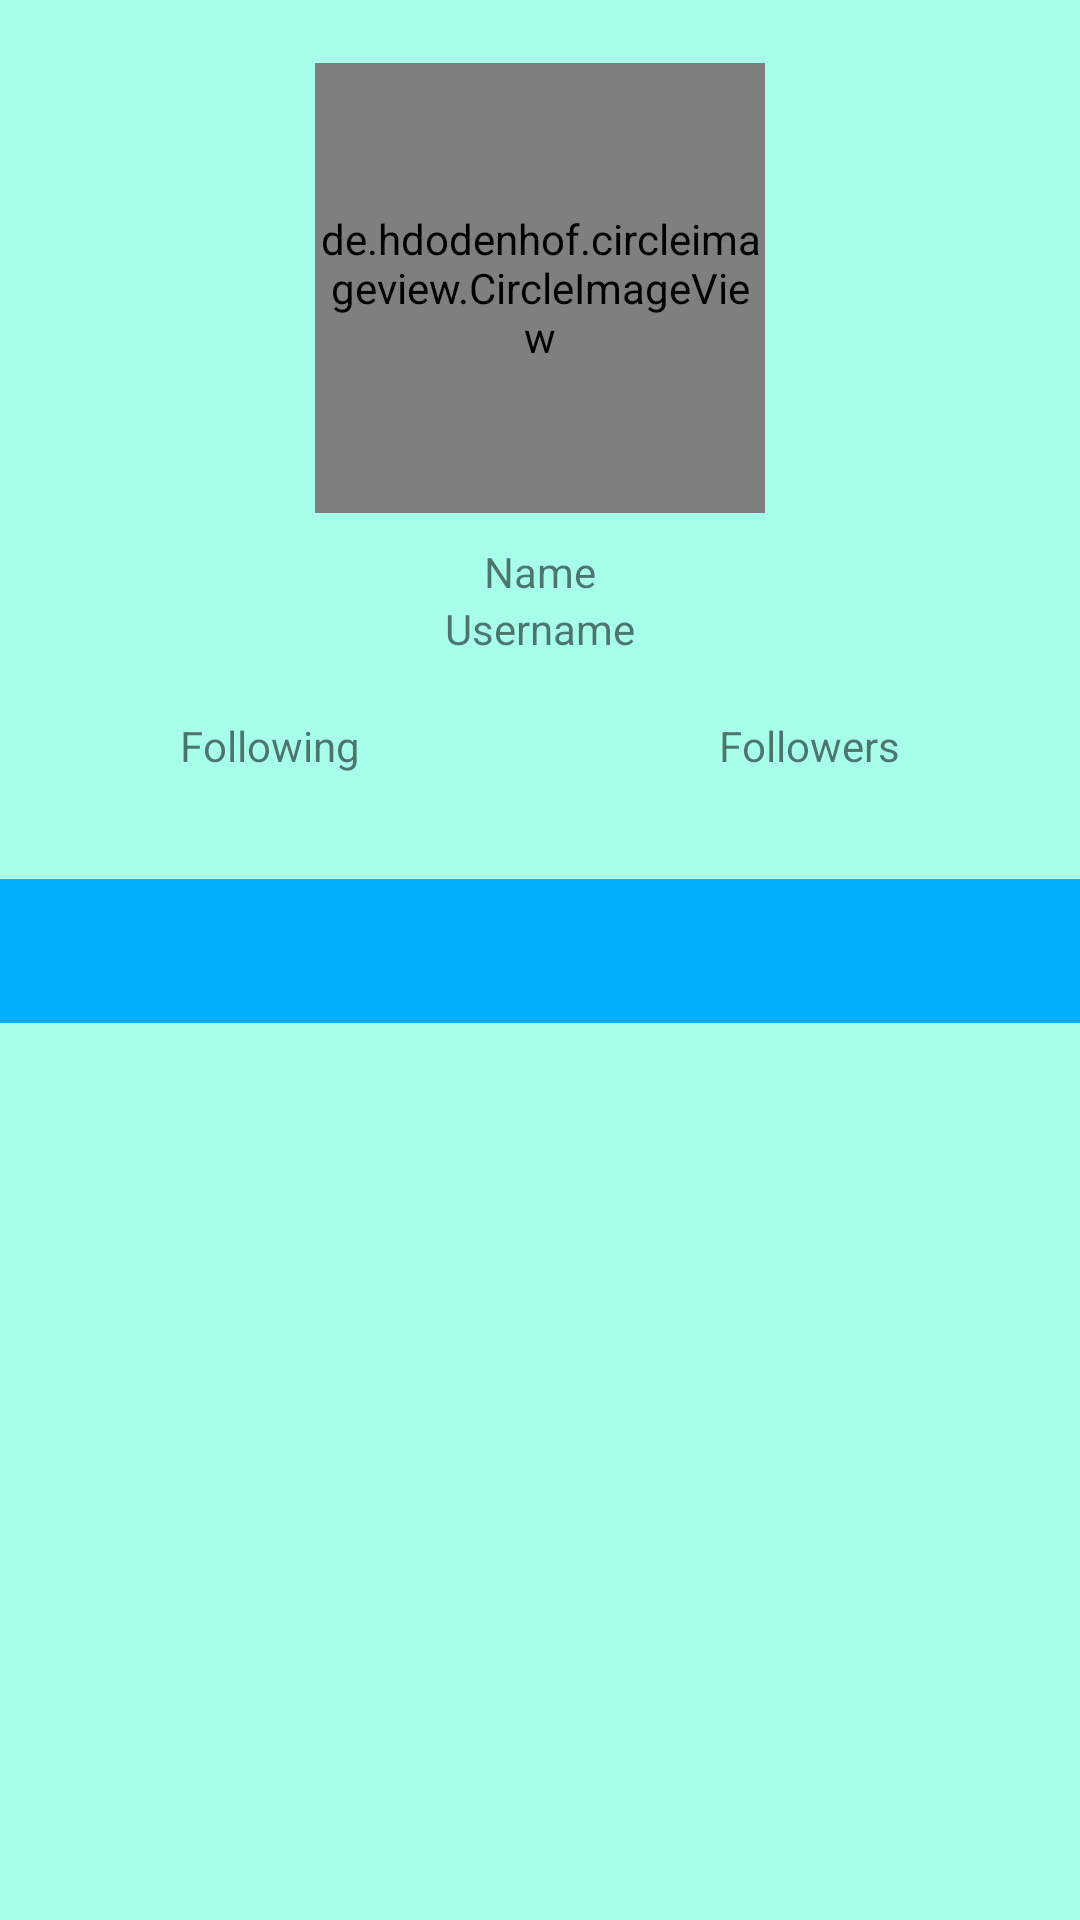

Android layout source for this screen:
<!-- AndroidManifest.xml: application theme Theme.FundamentalKotlinSubmission3 -->
<!-- res/layout/activity_detail.xml -->
<?xml version="1.0" encoding="utf-8"?>
<androidx.constraintlayout.widget.ConstraintLayout xmlns:android="http://schemas.android.com/apk/res/android"
    xmlns:app="http://schemas.android.com/apk/res-auto"
    xmlns:tools="http://schemas.android.com/tools"
    android:layout_width="match_parent"
    android:layout_height="match_parent"
    android:background="@color/teal"
    tools:context=".ui.detail.DetailActivity">

    <de.hdodenhof.circleimageview.CircleImageView
        android:id="@+id/profile_photo"
        android:layout_width="150dp"
        android:layout_height="150dp"
        android:layout_gravity="center"
        android:layout_marginTop="21dp"
        app:layout_constraintEnd_toEndOf="parent"
        app:layout_constraintStart_toStartOf="parent"
        app:layout_constraintTop_toTopOf="parent"
        tools:src="@tools:sample/avatars" />

    <TextView
        android:id="@+id/profile_name"
        android:layout_width="match_parent"
        android:layout_height="wrap_content"
        android:layout_marginTop="10dp"
        android:layout_marginBottom="10dp"
        android:text="@string/name"
        android:textAlignment="center"
        android:textFontWeight="600"
        app:layout_constraintEnd_toEndOf="@+id/profile_photo"
        app:layout_constraintStart_toStartOf="@+id/profile_photo"
        app:layout_constraintTop_toBottomOf="@+id/profile_photo" />

    <TextView
        android:id="@+id/profile_username"
        android:layout_width="match_parent"
        android:layout_height="wrap_content"
        android:text="@string/username"
        android:textAlignment="center"
        android:textFontWeight="300"
        app:layout_constraintEnd_toEndOf="@+id/profile_name"
        app:layout_constraintStart_toStartOf="@+id/profile_name"
        app:layout_constraintTop_toBottomOf="@+id/profile_name" />

    <TableLayout
        android:id="@+id/tableLayout"
        android:layout_width="match_parent"
        android:layout_height="wrap_content"
        android:layout_marginTop="20dp"
        app:layout_constraintEnd_toEndOf="@+id/profile_username"
        app:layout_constraintStart_toStartOf="@+id/profile_username"
        app:layout_constraintTop_toBottomOf="@+id/profile_username">

        <TableRow
            android:layout_width="match_parent"
            android:layout_height="wrap_content">
            <TextView
                android:layout_width="wrap_content"
                android:layout_height="wrap_content"
                android:layout_weight="1"
                android:text="@string/following"
                android:textAlignment="center"
                android:textFontWeight="300" />

            <TextView
                android:layout_width="wrap_content"
                android:layout_height="wrap_content"
                android:layout_weight="1"
                android:text="@string/followers"
                android:textAlignment="center"
                android:textFontWeight="300" />

        </TableRow>

        <TableRow
            android:layout_width="match_parent"
            android:layout_height="wrap_content">

            <TextView
                android:id="@+id/following"
                android:layout_width="wrap_content"
                android:layout_height="wrap_content"
                android:layout_weight="1"
                android:textAlignment="center"
                android:textFontWeight="600"
                tools:text="@string/following" />

            <TextView
                android:id="@+id/followers"
                android:layout_width="wrap_content"
                android:layout_height="wrap_content"
                android:layout_weight="1"
                android:textAlignment="center"
                android:textFontWeight="600"
                tools:text="@string/followers" />

        </TableRow>

    </TableLayout>

    <com.google.android.material.tabs.TabLayout
        android:id="@+id/tabs"
        android:layout_width="match_parent"
        android:layout_height="wrap_content"
        android:layout_marginTop="16dp"
        android:background="@color/biru"
        app:layout_constraintEnd_toEndOf="@+id/tableLayout"
        app:layout_constraintStart_toStartOf="@+id/tableLayout"
        app:layout_constraintTop_toBottomOf="@+id/tableLayout" />

    <androidx.viewpager2.widget.ViewPager2
        android:id="@+id/view_pager"
        android:layout_width="0dp"
        android:layout_height="0dp"
        app:layout_constraintBottom_toBottomOf="parent"
        app:layout_constraintEnd_toEndOf="parent"
        app:layout_constraintStart_toStartOf="parent"
        app:layout_constraintTop_toBottomOf="@+id/tabs" />

    <ToggleButton
        android:id="@+id/toggle_favorite"
        android:layout_width="37dp"
        android:layout_height="37dp"
        android:textOn=""
        android:textOff=""
        android:background="@drawable/favorite_toggle"
        android:focusable="false"
        android:focusableInTouchMode="false"
        android:layout_marginTop="21dp"
        android:layout_marginEnd="21dp"
        app:layout_constraintEnd_toEndOf="parent"
        app:layout_constraintTop_toTopOf="parent"/>

</androidx.constraintlayout.widget.ConstraintLayout>
<!-- resources referenced by this layout -->
<resources>
  <color name="biru">#ff00b0ff</color>
  <color name="teal">#a7ffeb</color>
  <!-- drawable favorite_toggle (drawable-v24) -->
  <?xml version="1.0" encoding="utf-8"?>
  <selector xmlns:android="http://schemas.android.com/apk/res/android">
  
      <item
          android:drawable="@drawable/ic_favorite_blue"
          android:state_checked="true" />
  
      <item
          android:drawable="@drawable/ic_favorite_grey"
          android:state_checked="false" />
  
  </selector>
  <string name="followers">Followers</string>
  <string name="following">Following</string>
  <string name="name">Name</string>
  <string name="username">Username</string>
  <style name="Theme.FundamentalKotlinSubmission3" parent="Theme.MaterialComponents.DayNight.DarkActionBar">
          
          <item name="colorPrimary">@color/purple_500</item>
          <item name="colorPrimaryVariant">@color/purple_700</item>
          <item name="colorOnPrimary">@color/white</item>
          
          <item name="colorSecondary">@color/teal_200</item>
          <item name="colorSecondaryVariant">@color/teal_700</item>
          <item name="colorOnSecondary">@color/black</item>
          
          <item name="android:statusBarColor" tools:targetApi="l">?attr/colorPrimaryVariant</item>
          
      </style>
  <!-- drawable ic_favorite_grey (drawable-v24) -->
  <vector android:height="24dp" android:tint="#8A9B9D"
      android:viewportHeight="24" android:viewportWidth="24"
      android:width="24dp" xmlns:android="http://schemas.android.com/apk/res/android">
      <path android:fillColor="@android:color/white" android:pathData="M12,21.35l-1.45,-1.32C5.4,15.36 2,12.28 2,8.5 2,5.42 4.42,3 7.5,3c1.74,0 3.41,0.81 4.5,2.09C13.09,3.81 14.76,3 16.5,3 19.58,3 22,5.42 22,8.5c0,3.78 -3.4,6.86 -8.55,11.54L12,21.35z"/>
  </vector>
  <color name="purple_500">#00bfa5</color>
  <color name="purple_700">#FF000000</color>
  <color name="white">#FFFFFFFF</color>
  <color name="teal_200">#FF03DAC5</color>
  <color name="teal_700">#FF018786</color>
  <color name="black">#FF000000</color>
</resources>
